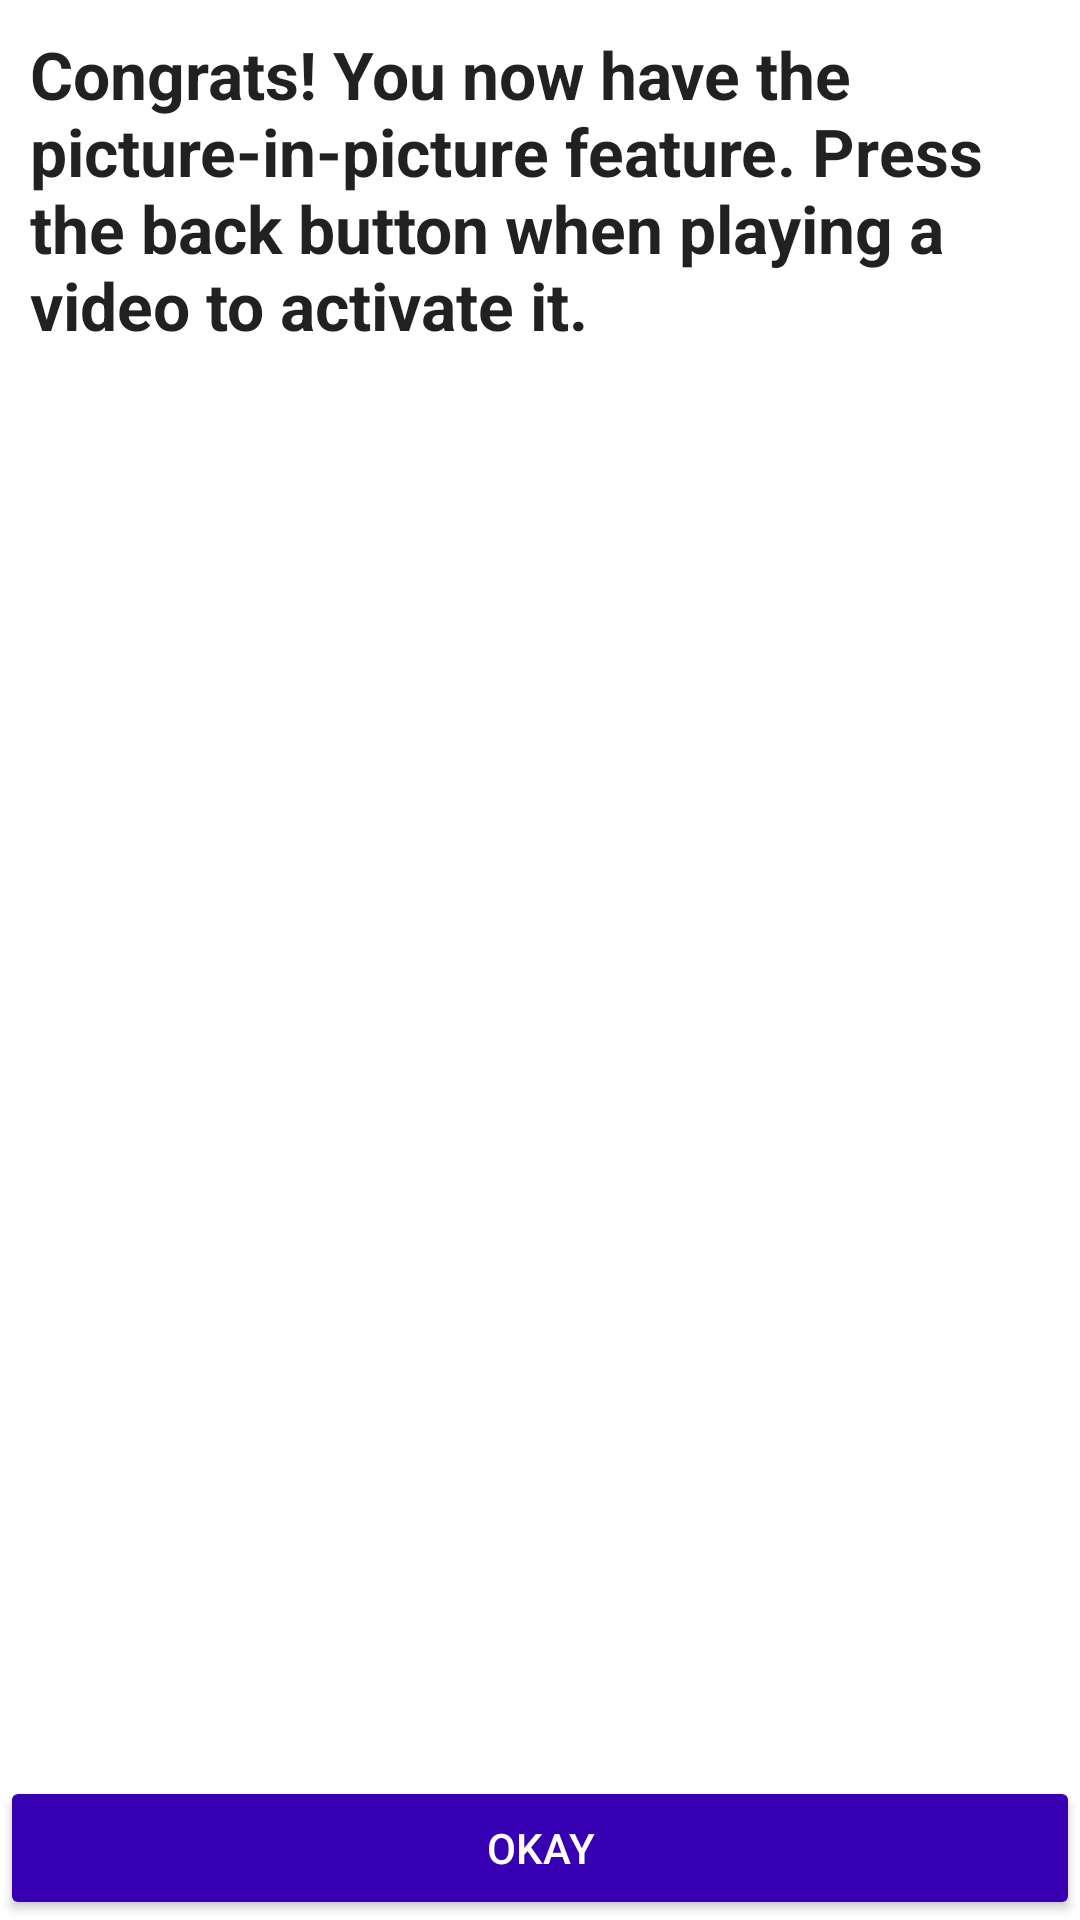

Here is an Android app screen rendered from its layout file. Give the layout XML and the strings, colors and styles it references.
<!-- AndroidManifest.xml: application theme AppTheme -->
<!-- res/layout/pipm_upgrade_activity_purchased.xml -->
<?xml version="1.0" encoding="utf-8"?>
<LinearLayout xmlns:android="http://schemas.android.com/apk/res/android"
    xmlns:app="http://schemas.android.com/apk/res-auto"
    android:orientation="vertical" android:layout_width="match_parent"
    android:layout_height="match_parent">

    <TextView
        android:id="@+id/textView2"
        android:layout_width="match_parent"
        android:layout_height="wrap_content"
        android:textStyle="bold"
        android:layout_margin="10dp"
        android:textAppearance="@style/TextAppearance.AppCompat.Large"
        android:text="@string/pip_upgraded_message" />

    <LinearLayout
        android:layout_width="match_parent"
        android:layout_height="match_parent"
        android:orientation="vertical"
        android:gravity="bottom">

        <androidx.appcompat.widget.AppCompatButton
            android:layout_width="match_parent"
            android:layout_height="wrap_content"
            android:textColor="@android:color/white"
            app:backgroundTint="@color/design_default_color_primary_dark"
            android:text="@string/okay"
            android:onClick="okayClick"/>
    </LinearLayout>

</LinearLayout>
<!-- resources referenced by this layout -->
<resources>
  <color name="design_default_color_primary_dark">#3700B3</color>
  <string name="okay">Okay</string>
  <string name="pip_upgraded_message">Congrats! You now have the picture-in-picture feature. Press the back button when playing a video to activate it.</string>
  <style name="AppTheme" parent="Theme.MaterialComponents.Light.NoActionBar">
          
          <item name="colorPrimary">@color/colorPrimary</item>
          <item name="colorPrimaryDark">@color/colorPrimaryDark</item>
          <item name="colorAccent">@color/colorAccent</item>
          <item name="windowActionBar">false</item>
          <item name="colorControlHighlight">@color/colorAccent</item>
      </style>
  <color name="colorPrimary">#ffffff</color>
  <color name="colorPrimaryDark">#DCDCDC</color>
  <color name="colorAccent">#ff4040</color>
</resources>
